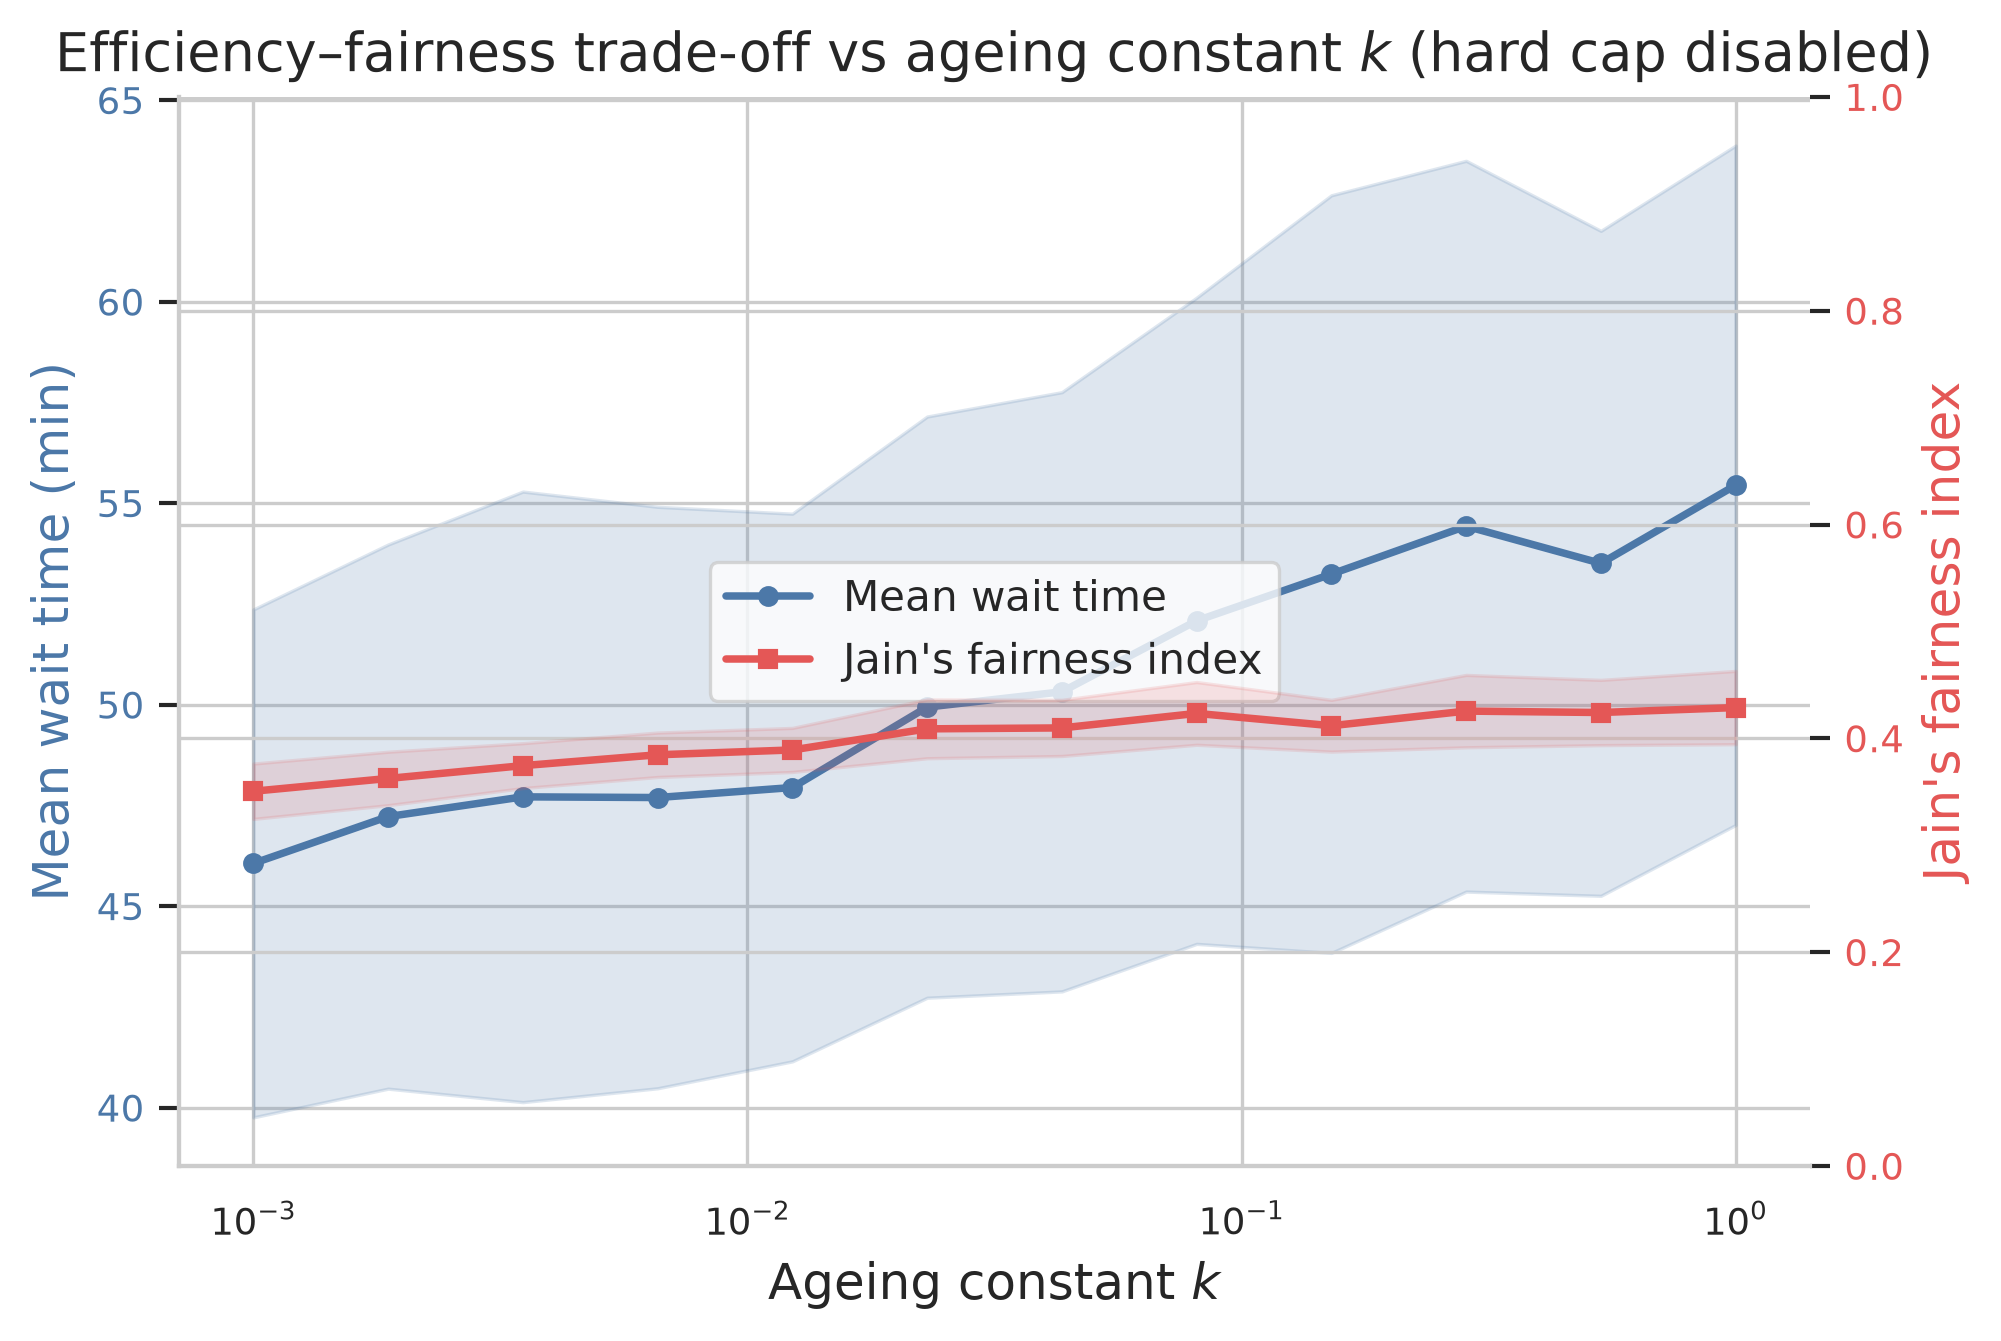

The data file committed next to this chart (first rows):
n_served, n_censored, mean_wait_min, median_wait_min, max_wait_min, jain_fairness, starvation_count, mean_bay_utilization, seed, k
334, 2, 54.25, 31.58, 644.1, 0.3472, 170, 0.8638, 0, 0.001
317, 1, 58.67, 30.25, 531.7, 0.3604, 160, 0.8153, 1, 0.001
319, 0, 61.95, 37.52, 411.3, 0.4059, 179, 0.853, 2, 0.001
306, 2, 39.12, 24.37, 407.2, 0.3351, 141, 0.7783, 3, 0.001
313, 7, 69.28, 33.47, 1018, 0.288, 165, 0.8332, 4, 0.001
313, 0, 49.07, 25.69, 554.2, 0.3383, 146, 0.8409, 5, 0.001
311, 8, 40.34, 24.58, 349.2, 0.3475, 131, 0.8438, 6, 0.001
272, 1, 32.08, 15.01, 192.5, 0.4004, 106, 0.7446, 7, 0.001
318, 2, 40.95, 21.9, 367.8, 0.3178, 135, 0.8328, 8, 0.001
328, 4, 48.01, 29.64, 311.5, 0.4325, 162, 0.8583, 9, 0.001
314, 5, 49.49, 26.91, 535.9, 0.3232, 149, 0.8326, 10, 0.001
318, 0, 27.28, 18.04, 175.8, 0.4231, 120, 0.799, 11, 0.001
304, 14, 42.82, 23.56, 540.8, 0.2912, 127, 0.8275, 12, 0.001
312, 6, 39.17, 19.98, 368, 0.3539, 127, 0.8211, 13, 0.001
290, 0, 38.48, 19.52, 510.9, 0.2934, 112, 0.797, 14, 0.001
335, 1, 50.63, 29.17, 406.4, 0.3843, 165, 0.8655, 0, 0.001874
317, 1, 56.89, 30.87, 446.4, 0.4086, 163, 0.8149, 1, 0.001874
319, 0, 65.01, 41.69, 462.3, 0.396, 181, 0.8481, 2, 0.001874
306, 2, 39.53, 21.38, 546.7, 0.3088, 127, 0.776, 3, 0.001874
312, 8, 76.11, 41.58, 964.8, 0.3113, 174, 0.8376, 4, 0.001874
313, 0, 48.83, 28.31, 396.1, 0.3652, 154, 0.8383, 5, 0.001874
311, 8, 46.43, 28.17, 424.7, 0.3653, 153, 0.8554, 6, 0.001874
272, 1, 30.78, 19.43, 222.3, 0.3795, 103, 0.745, 7, 0.001874
318, 2, 41.81, 24.22, 335.5, 0.3575, 134, 0.8262, 8, 0.001874
327, 5, 46, 27.83, 280.7, 0.4262, 150, 0.8541, 9, 0.001874
314, 5, 51.17, 28.01, 553.6, 0.3195, 151, 0.8368, 10, 0.001874
318, 0, 31.16, 21, 226.1, 0.4355, 131, 0.8035, 11, 0.001874
305, 13, 48.3, 28.4, 617.7, 0.2773, 151, 0.8333, 12, 0.001874
312, 6, 35.43, 16.29, 350.5, 0.3402, 120, 0.8008, 13, 0.001874
289, 1, 40.3, 23.06, 429.4, 0.3622, 131, 0.8009, 14, 0.001874
335, 1, 51.32, 30.6, 339.7, 0.4038, 168, 0.8577, 0, 0.003511
318, 0, 59.66, 30.2, 430.9, 0.3959, 161, 0.8145, 1, 0.003511
319, 0, 73.38, 46.3, 561.4, 0.4158, 185, 0.8526, 2, 0.003511
306, 2, 42.62, 24.58, 457.1, 0.3302, 136, 0.7774, 3, 0.003511
313, 7, 76, 39.52, 587.2, 0.3569, 176, 0.835, 4, 0.003511
313, 0, 47.4, 22.98, 358.3, 0.3555, 133, 0.8467, 5, 0.003511
311, 8, 45.42, 28.73, 327.7, 0.3971, 152, 0.8414, 6, 0.003511
272, 1, 29.91, 13.7, 253.2, 0.3621, 96, 0.7391, 7, 0.003511
318, 2, 40.1, 22.6, 368.3, 0.3523, 129, 0.8275, 8, 0.003511
327, 5, 48.99, 29.3, 270.4, 0.4597, 158, 0.8583, 9, 0.003511
315, 4, 51.51, 31.06, 475.7, 0.3572, 160, 0.831, 10, 0.003511
318, 0, 29.09, 18.56, 262.3, 0.4044, 116, 0.799, 11, 0.003511
306, 12, 46.29, 25.14, 552.8, 0.3096, 139, 0.8286, 12, 0.003511
312, 6, 35.47, 17.78, 247, 0.367, 119, 0.8093, 13, 0.003511
289, 1, 38.56, 21.87, 352.1, 0.35, 125, 0.7986, 14, 0.003511
334, 2, 55.04, 34.14, 399.6, 0.4149, 177, 0.8668, 0, 0.006579
318, 0, 63.21, 38.06, 434.5, 0.4391, 180, 0.8156, 1, 0.006579
319, 0, 65.87, 43.67, 437.1, 0.4565, 185, 0.8535, 2, 0.006579
306, 2, 39.45, 24.23, 348.2, 0.3567, 127, 0.7754, 3, 0.006579
312, 8, 75.39, 37.96, 558.9, 0.3989, 178, 0.8265, 4, 0.006579
313, 0, 46.46, 24.47, 459.8, 0.3603, 144, 0.8276, 5, 0.006579
311, 8, 43.94, 26.66, 392, 0.3691, 140, 0.8621, 6, 0.006579
271, 2, 30.99, 15.43, 210.4, 0.3849, 103, 0.7454, 7, 0.006579
317, 3, 41.74, 23.54, 307.1, 0.3965, 145, 0.8423, 8, 0.006579
328, 4, 51.07, 31.12, 387.3, 0.4257, 168, 0.8603, 9, 0.006579
316, 3, 51.3, 28.76, 419, 0.3488, 153, 0.834, 10, 0.006579
316, 2, 27.55, 17.47, 180, 0.3916, 103, 0.8045, 11, 0.006579
305, 13, 45.26, 22.49, 414.7, 0.3283, 130, 0.8274, 12, 0.006579
313, 5, 40.05, 19.61, 335.5, 0.3477, 125, 0.8055, 13, 0.006579
289, 1, 38.13, 20.67, 341.4, 0.3505, 123, 0.7948, 14, 0.006579
... 120 more rows
